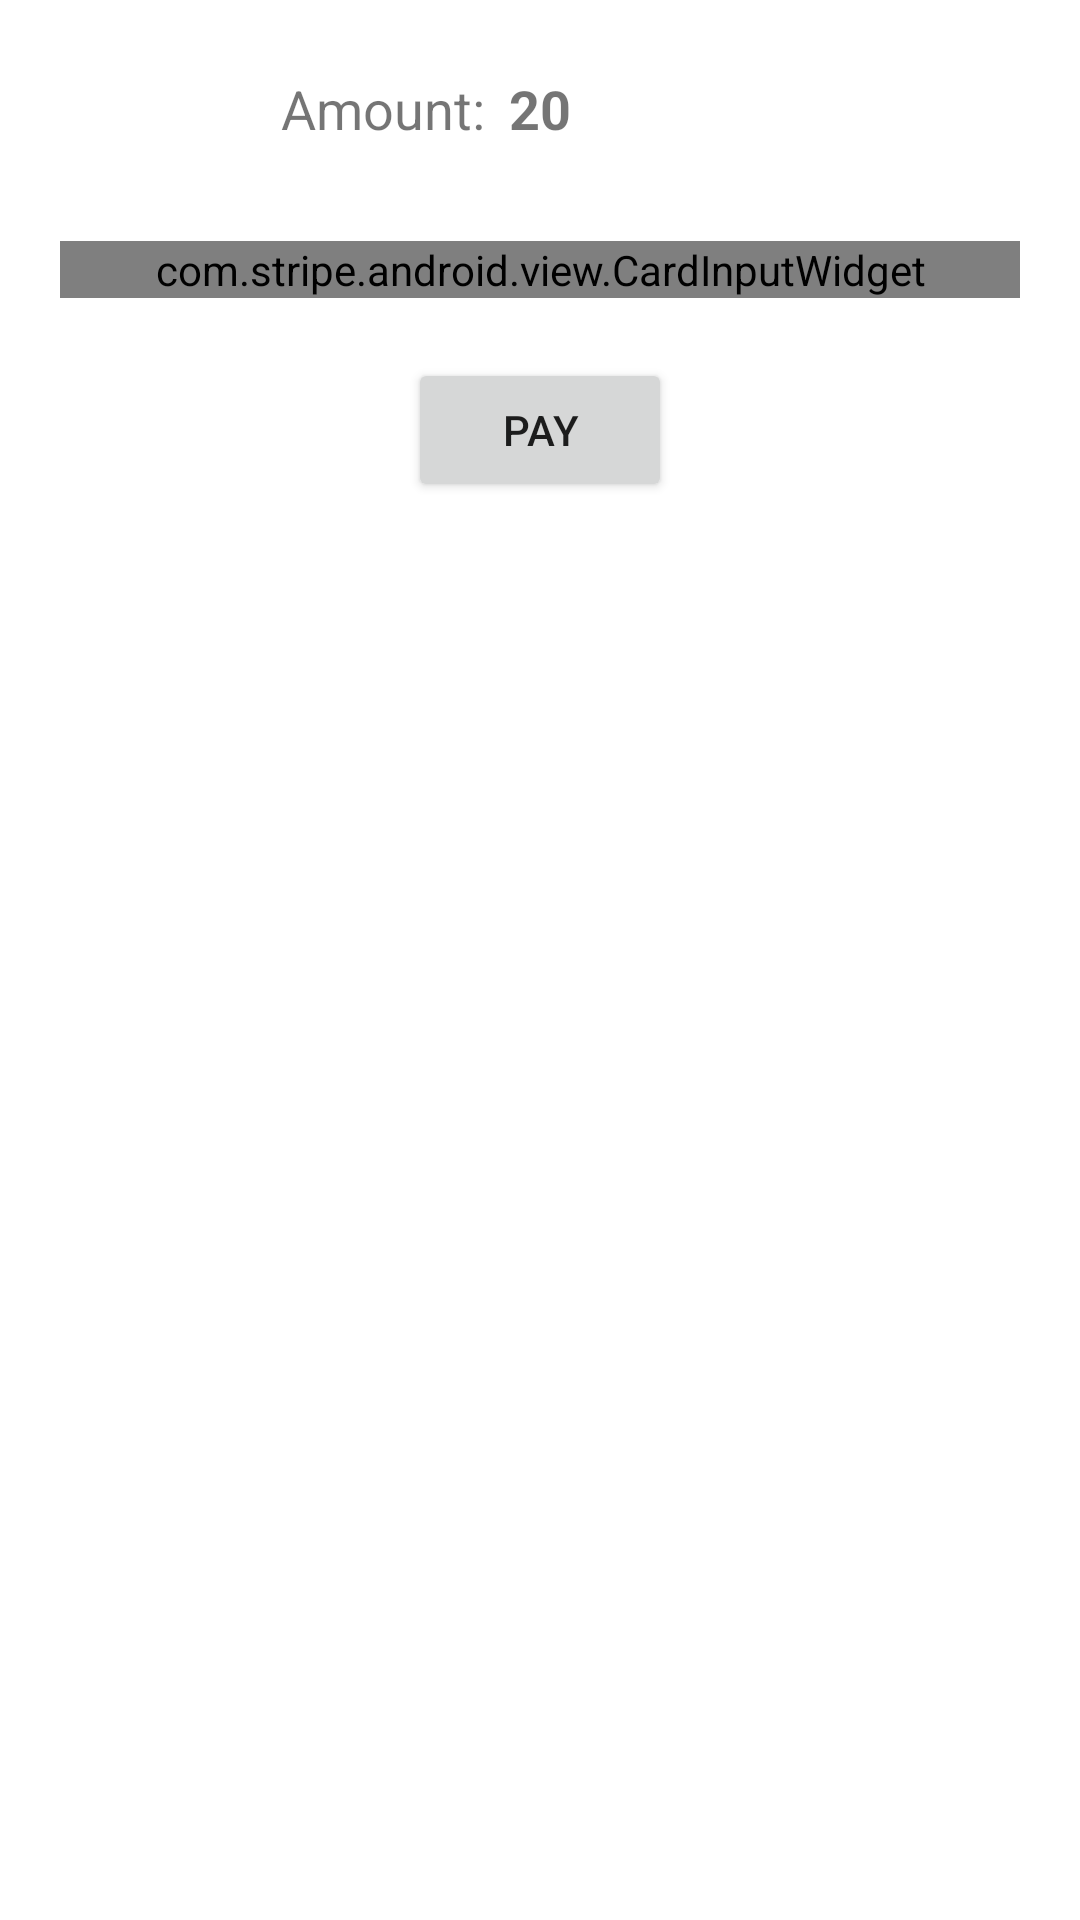

This screen was rendered from an Android layout file. Write that file and the resources it references.
<!-- AndroidManifest.xml: application theme Theme.Kapruka -->
<!-- res/layout/dialog_pay.xml -->
<?xml version="1.0" encoding="utf-8"?>
<androidx.constraintlayout.widget.ConstraintLayout xmlns:android="http://schemas.android.com/apk/res/android"
    xmlns:app="http://schemas.android.com/apk/res-auto"
    android:layout_width="match_parent"
    android:layout_height="wrap_content"
    android:background="@color/white">

    <com.stripe.android.view.CardInputWidget
        android:id="@+id/cardInputWidget"
        android:layout_width="match_parent"
        android:layout_height="wrap_content"
        android:layout_marginStart="20dp"
        android:layout_marginTop="32dp"
        android:layout_marginEnd="20dp"
        app:layout_constraintEnd_toEndOf="parent"
        app:layout_constraintStart_toStartOf="parent"
        app:layout_constraintTop_toBottomOf="@+id/amountTextView" />

    <Button
        android:text="Pay"
        android:layout_width="wrap_content"
        android:layout_height="wrap_content"
        android:id="@+id/payButton"
        android:layout_marginTop="20dp"
        app:layout_constraintTop_toBottomOf="@+id/cardInputWidget"
        app:layout_constraintStart_toStartOf="@+id/cardInputWidget"
        app:layout_constraintEnd_toEndOf="@+id/cardInputWidget" />

    <TextView
        android:id="@+id/amountTextView"
        android:layout_width="wrap_content"
        android:layout_height="wrap_content"
        android:layout_marginStart="24dp"
        android:layout_marginTop="24dp"
        android:layout_marginEnd="24dp"
        android:text="20"
        android:textSize="18sp"
        android:textStyle="bold"
        app:layout_constraintEnd_toEndOf="parent"
        app:layout_constraintStart_toStartOf="parent"
        app:layout_constraintTop_toTopOf="parent" />

    <TextView
        android:id="@+id/amountTextView2"
        android:layout_width="wrap_content"
        android:layout_height="wrap_content"
        android:layout_marginEnd="24dp"
        android:text="$"
        android:visibility="gone"
        android:textSize="18sp"
        android:textStyle="bold"
        app:layout_constraintBottom_toBottomOf="@+id/amountTextView"
        app:layout_constraintEnd_toEndOf="parent"
        app:layout_constraintHorizontal_bias="0.0"
        app:layout_constraintStart_toEndOf="@+id/amountTextView"
        app:layout_constraintTop_toTopOf="@+id/amountTextView" />

    <TextView
        android:id="@+id/textView2"
        android:layout_width="wrap_content"
        android:layout_height="wrap_content"
        android:layout_marginEnd="8dp"
        android:text="Amount:"
        android:textSize="18sp"
        app:layout_constraintBottom_toBottomOf="@+id/amountTextView"
        app:layout_constraintEnd_toStartOf="@+id/amountTextView"
        app:layout_constraintHorizontal_bias="1.0"
        app:layout_constraintStart_toStartOf="parent"
        app:layout_constraintTop_toTopOf="@+id/amountTextView" />
</androidx.constraintlayout.widget.ConstraintLayout>
<!-- resources referenced by this layout -->
<resources>
  <color name="white">#FFFFFFFF</color>
  <style name="Theme.Kapruka" parent="Theme.MaterialComponents.Light.NoActionBar">
          
          <item name="colorPrimary">@color/purple_500</item>
          <item name="colorPrimaryVariant">@color/purple_700</item>
          <item name="colorOnPrimary">@color/white</item>
          
          <item name="colorSecondary">@color/teal_200</item>
          <item name="colorSecondaryVariant">@color/teal_700</item>
          <item name="colorOnSecondary">@color/black</item>
          
          <item name="android:statusBarColor">?attr/colorPrimaryVariant</item>
          
      </style>
  <color name="purple_500">#00EE20</color>
  <color name="purple_700">#27B300</color>
  <color name="teal_200">#03DA39</color>
  <color name="teal_700">#01874D</color>
  <color name="black">#FF000000</color>
</resources>
